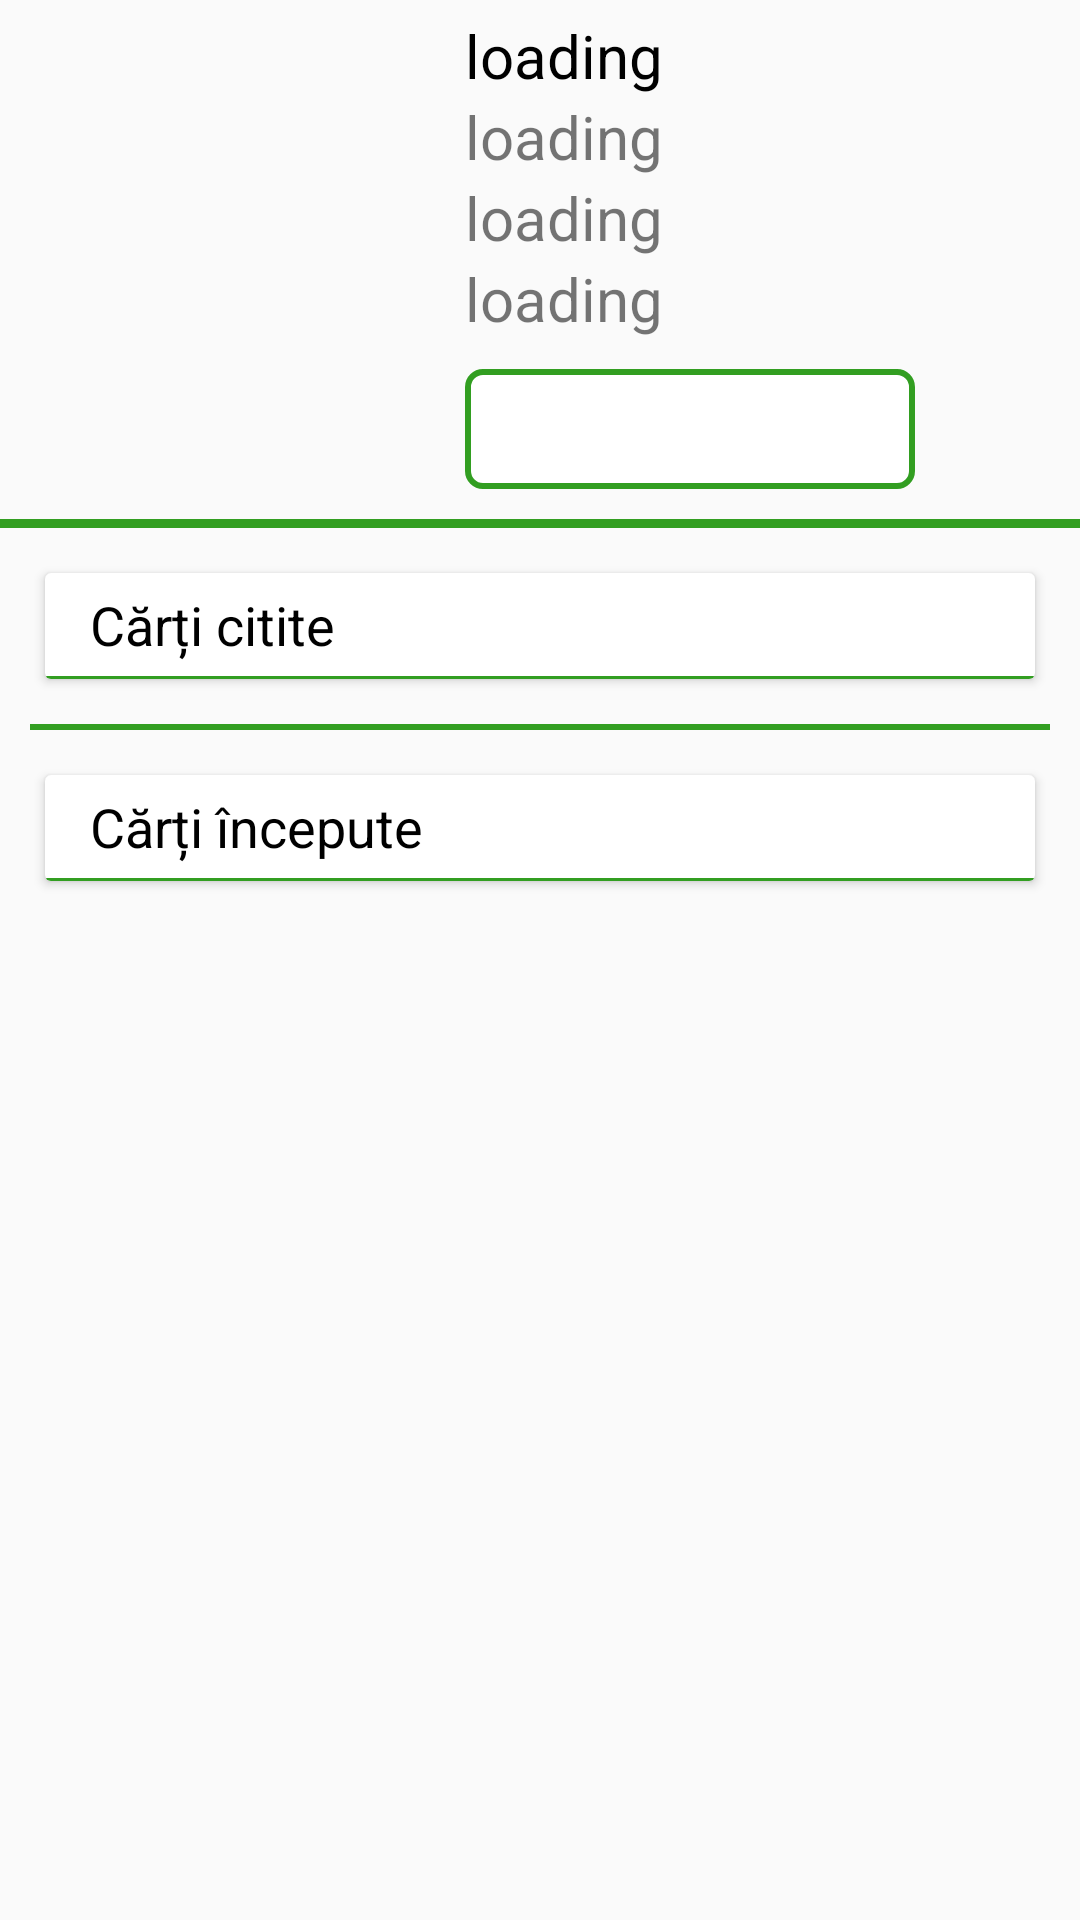

Layout XML and referenced resources for this Android screen:
<!-- AndroidManifest.xml: application theme AppTheme -->
<!-- res/layout/fragment_visit_profile.xml -->
<?xml version="1.0" encoding="utf-8"?>
<LinearLayout xmlns:android="http://schemas.android.com/apk/res/android"
    xmlns:app="http://schemas.android.com/apk/res-auto"
    xmlns:tools="http://schemas.android.com/tools"
    android:layout_width="match_parent"
    android:layout_height="match_parent"
    android:orientation="vertical">

    <LinearLayout
        android:layout_width="match_parent"
        android:layout_height="wrap_content"
        android:orientation="horizontal">

        <ImageView
            android:id="@+id/visitProfilePic"
            android:layout_width="135dp"
            android:layout_height="135dp"
            android:layout_alignParentStart="true"
            android:layout_alignParentLeft="true"
            android:layout_alignParentTop="true"
            android:layout_marginLeft="10dp"
            android:layout_marginTop="15dp"
            android:layout_marginBottom="10dp"
            android:layout_gravity="center_vertical"
            />

        <LinearLayout
            android:layout_width="match_parent"
            android:layout_height="wrap_content"
            android:orientation="vertical"
            android:layout_toRightOf="@id/imageView"
            android:layout_toEndOf="@id/imageView"
            android:layout_marginLeft="10dp"
            android:layout_marginTop="5dp">

            <TextView
                android:id="@+id/visitProfileName"
                android:layout_width="wrap_content"
                android:layout_height="wrap_content"
                android:text="loading"
                android:textColor="#000000"
                android:textSize="20dp" />


            <TextView
                android:id="@+id/visitProfileReads"
                android:layout_width="wrap_content"
                android:layout_height="wrap_content"
                android:textSize="20dp"
                android:text="loading" />

            <TextView
                android:id="@+id/visitProfileFollowers"
                android:layout_width="wrap_content"
                android:layout_height="wrap_content"
                android:textSize="20dp"
                android:text="loading" />

            <TextView
                android:id="@+id/visitProfileFollowing"
                android:layout_width="wrap_content"
                android:layout_height="wrap_content"
                android:textSize="20dp"
                android:text="loading" />

            <TextView
                android:layout_width="150dp"
                android:layout_height="40dp"
                android:textSize="20dp"
                android:text="Urmărește"
                android:background="@drawable/btn_style_1"
                android:textColor="#FFFFFF"
                android:gravity="center"
                android:layout_marginTop="10dp"
                android:paddingLeft="5dp"
                android:paddingRight="5dp"
                android:id="@+id/visit_follow"
                />

        </LinearLayout>

    </LinearLayout>

    <View android:layout_width="match_parent"
        android:layout_height="3dp"
        android:background="#329e21"
        android:layout_marginTop="10dp"
        />

    <RelativeLayout
        android:layout_width="match_parent"
        android:layout_height="match_parent"
        android:layout_below="@id/imageView">

        <ScrollView
            android:layout_width="match_parent"
            android:layout_height="wrap_content"
            android:fillViewport="true">


            <LinearLayout
                android:layout_width="match_parent"
                android:layout_height="wrap_content"
                android:orientation="vertical">

                <android.support.v7.widget.CardView
                    android:layout_width="match_parent"
                    android:layout_height="wrap_content"
                    android:layout_margin="15dp"
                    >

                    <LinearLayout
                        android:layout_width="match_parent"
                        android:layout_height="wrap_content"
                        android:orientation="vertical">

                        <TextView
                            android:layout_width="match_parent"
                            android:layout_height="wrap_content"
                            android:text="Cărți citite"
                            android:layout_marginTop="5dp"
                            android:layout_marginLeft="15dp"
                            android:textSize="18dp"
                            android:id="@+id/visitProfileFinishedBooksText"
                            android:textColor="#000000"/>

                        <View android:layout_width="match_parent"
                            android:layout_height="1dp"
                            android:background="#329e21"
                            android:layout_marginTop="5dp"/>

                        <android.support.v7.widget.RecyclerView
                            android:layout_width="match_parent"
                            android:layout_height="wrap_content"
                            android:id="@+id/visitProfileFinishedBooks"
                            />


                    </LinearLayout>

                </android.support.v7.widget.CardView>

                <View android:layout_width="match_parent"
                    android:layout_height="2dp"
                    android:background="#329e21"
                    android:layout_marginLeft="10dp"
                    android:layout_marginRight="10dp"
                    />

                <android.support.v7.widget.CardView
                    android:layout_width="match_parent"
                    android:layout_height="wrap_content"
                    android:layout_margin="15dp">

                    <LinearLayout
                        android:layout_width="match_parent"
                        android:layout_height="wrap_content"
                        android:orientation="vertical">

                        <TextView
                            android:layout_width="match_parent"
                            android:layout_height="wrap_content"
                            android:textSize="18dp"
                            android:layout_marginTop="5dp"
                            android:layout_marginLeft="15dp"
                            android:text="Cărți începute"
                            android:id="@+id/visitProfileReadingText"
                            android:textColor="#000000"/>

                        <View android:layout_width="match_parent"
                            android:layout_height="1dp"
                            android:background="#329e21"
                            android:layout_marginTop="5dp"/>

                        <android.support.v7.widget.RecyclerView
                            android:layout_width="match_parent"
                            android:layout_height="wrap_content"
                            android:id="@+id/visitProfileReading"
                            />

                    </LinearLayout>

                </android.support.v7.widget.CardView>

            </LinearLayout>

        </ScrollView>

    </RelativeLayout>


</LinearLayout>
<!-- resources referenced by this layout -->
<resources>
  <!-- drawable btn_style_1 (drawable) -->
  <?xml version="1.0" encoding="utf-8"?>
  <shape xmlns:android="http://schemas.android.com/apk/res/android"
      android:shape="rectangle">
  
      <stroke
          android:width="2dp"
          android:color="#329e21"/>
  
      <solid
          android:color="#FFFFFF"
          />
  
      <corners
          android:radius="5dp"
          />
  
  </shape>
  <style name="AppTheme" parent="Theme.AppCompat.Light.DarkActionBar">
          
          <item name="colorPrimary">@color/colorPrimary</item>
          <item name="colorPrimaryDark">@color/colorPrimaryDark</item>
          <item name="colorAccent">@color/colorAccent</item>
      </style>
  <color name="colorPrimary">#329e21</color>
  <color name="colorPrimaryDark">#257418</color>
  <color name="colorAccent">#7fc274</color>
</resources>
